Run: headless pygame with SDL's dummy video driver; simulated clock (each Clock.tick advances the game by its frame time, no real sleeping); random seed 0; keys injected as events and as key.get_pressed() state; mouse plan: one left click at the window centre at the start of phase 2, then a move to the lower-right quarter at the start of phase 3.
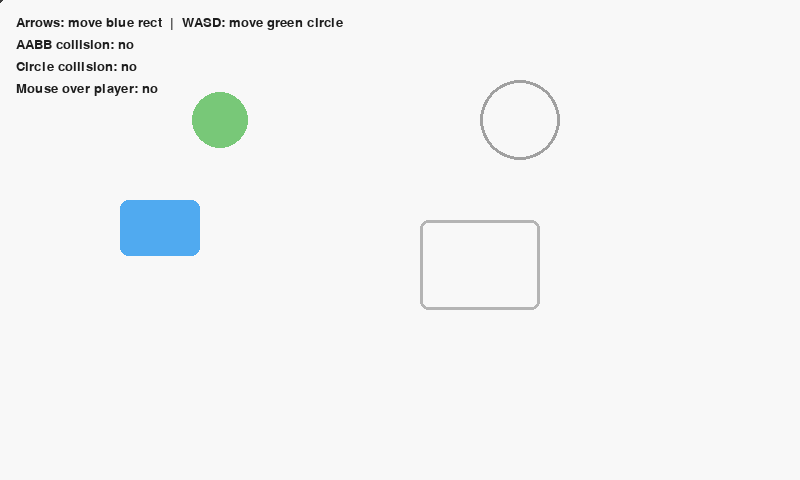
Frame 1 of 4 · flips 1–60 · no input
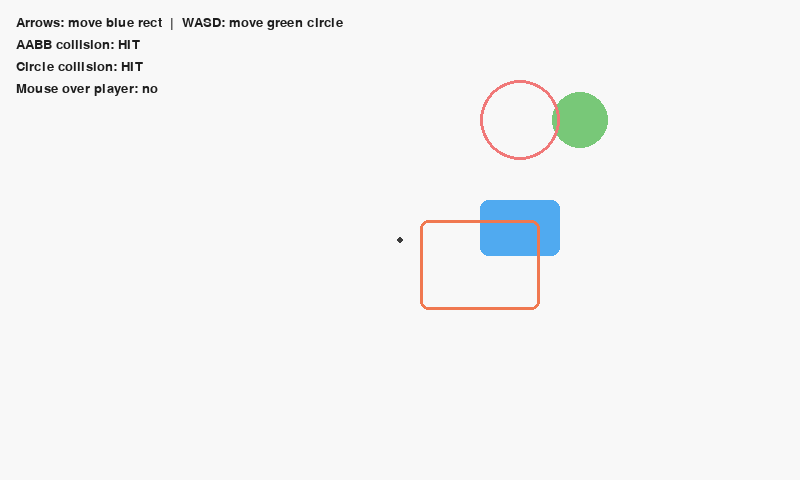
Frame 2 of 4 · flips 61–180 · clicked the window centre · tapped SPACE, RETURN · held RIGHT (→), D
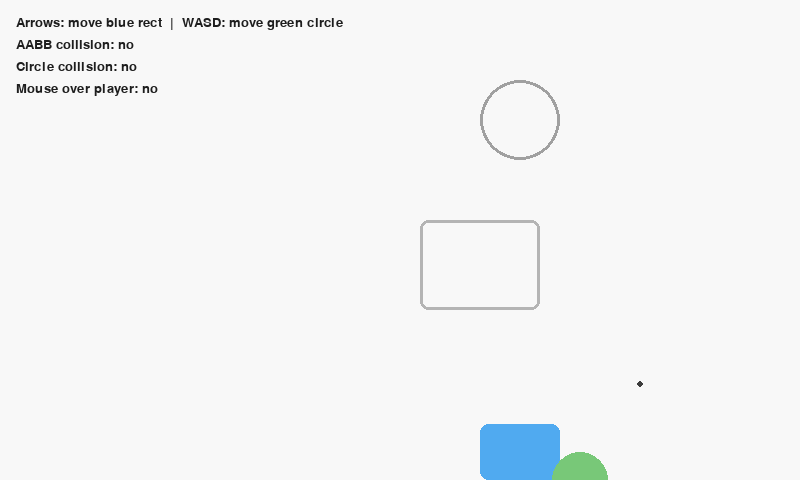
Frame 3 of 4 · flips 181–300 · moved the mouse to the lower-right quarter · held DOWN (↓), S
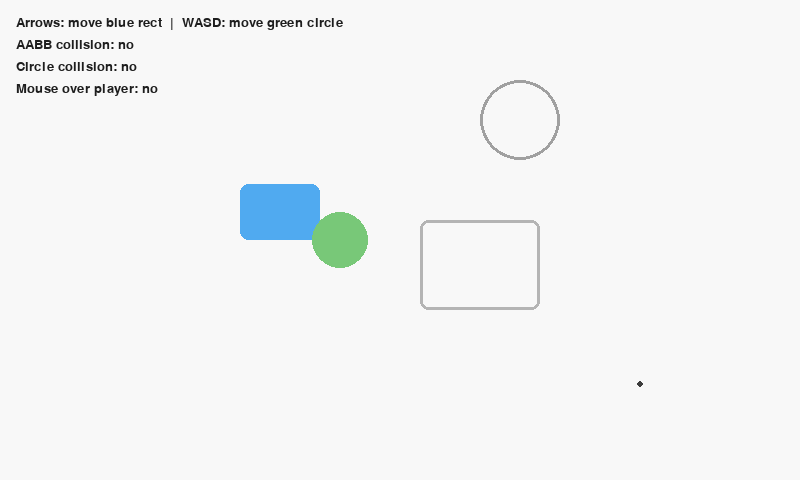
Frame 4 of 4 · flips 301–420 · held LEFT (←), A, UP (↑), W

The pygame program that drew these frames:

"""
05-collision.py

Collision Detection
-------------------
Demonstrates rectangle collisions with sprites, circle collisions via distance,
and point collisions with the mouse.

What you will learn
-------------------
1) Using `rect.colliderect` for AABB collision
2) Checking circle vs circle with distance
3) Using `collidepoint` to test hits with the mouse
4) Visualizing collision states

Docs
----
- Rect: https://www.pygame.org/docs/ref/rect.html
- Mouse: https://www.pygame.org/docs/ref/mouse.html
"""

import sys
import math
import pygame  # type: ignore


def circle_collision(c1: tuple[int, int], r1: int, c2: tuple[int, int], r2: int) -> bool:
    dx = c1[0] - c2[0]
    dy = c1[1] - c2[1]
    return (dx * dx + dy * dy) ** 0.5 < (r1 + r2)


def main() -> int:
    pygame.init()
    screen = pygame.display.set_mode((800, 480))
    pygame.display.set_caption("Pygame Lesson 05 - Collision Detection")
    clock = pygame.time.Clock()
    font = pygame.font.SysFont(None, 20)

    # Rectangles
    player = pygame.Rect(120, 200, 80, 56)
    obstacle = pygame.Rect(420, 220, 120, 90)
    speed = 240.0

    # Circles
    c1_pos = [220, 120]
    c2_pos = [520, 120]
    c1_r, c2_r = 28, 40

    running = True
    while running:
        for event in pygame.event.get():
            if event.type == pygame.QUIT:
                running = False
            elif event.type == pygame.KEYDOWN and event.key == pygame.K_ESCAPE:
                running = False

        dt = clock.get_time() / 1000.0
        keys = pygame.key.get_pressed()

        # Move player rect
        vx = float(keys[pygame.K_RIGHT]) - float(keys[pygame.K_LEFT])
        vy = float(keys[pygame.K_DOWN]) - float(keys[pygame.K_UP])
        length = (vx * vx + vy * vy) ** 0.5
        if length > 0:
            vx /= length
            vy /= length
        player.x += int(vx * speed * dt)
        player.y += int(vy * speed * dt)
        player.clamp_ip(screen.get_rect())

        # Move circle 1 with WASD
        vx2 = float(keys[pygame.K_d]) - float(keys[pygame.K_a])
        vy2 = float(keys[pygame.K_s]) - float(keys[pygame.K_w])
        length2 = (vx2 * vx2 + vy2 * vy2) ** 0.5
        if length2 > 0:
            vx2 /= length2
            vy2 /= length2
        c1_pos[0] += int(vx2 * speed * dt)
        c1_pos[1] += int(vy2 * speed * dt)

        # Mouse point collision
        mouse_pos = pygame.mouse.get_pos()
        mouse_hits_player = player.collidepoint(mouse_pos)

        # Rect-vs-Rect
        aabb_hit = player.colliderect(obstacle)

        # Circle-vs-Circle
        circ_hit = circle_collision(tuple(c1_pos), c1_r, tuple(c2_pos), c2_r)

        # Draw
        screen.fill((248, 248, 248))

        # Rect visuals
        pygame.draw.rect(screen, (80, 170, 240), player, border_radius=8)
        pygame.draw.rect(screen, (240, 120, 80) if aabb_hit else (180, 180, 180), obstacle, width=3, border_radius=8)

        # Circle visuals
        pygame.draw.circle(screen, (120, 200, 120), tuple(c1_pos), c1_r)
        pygame.draw.circle(screen, (240, 120, 120) if circ_hit else (160, 160, 160), tuple(c2_pos), c2_r, width=3)

        # Mouse hit marker
        color = (220, 60, 60) if mouse_hits_player else (60, 60, 60)
        pygame.draw.circle(screen, color, mouse_pos, 3)

        # Labels
        lines = [
            "Arrows: move blue rect  |  WASD: move green circle",
            f"AABB collision: {'HIT' if aabb_hit else 'no'}",
            f"Circle collision: {'HIT' if circ_hit else 'no'}",
            f"Mouse over player: {'YES' if mouse_hits_player else 'no'}",
        ]
        for i, text in enumerate(lines):
            lbl = font.render(text, True, (30, 30, 30))
            screen.blit(lbl, (16, 16 + 22 * i))

        pygame.display.flip()
        clock.tick(60)

    pygame.quit()
    return 0


if __name__ == "__main__":
    sys.exit(main())
